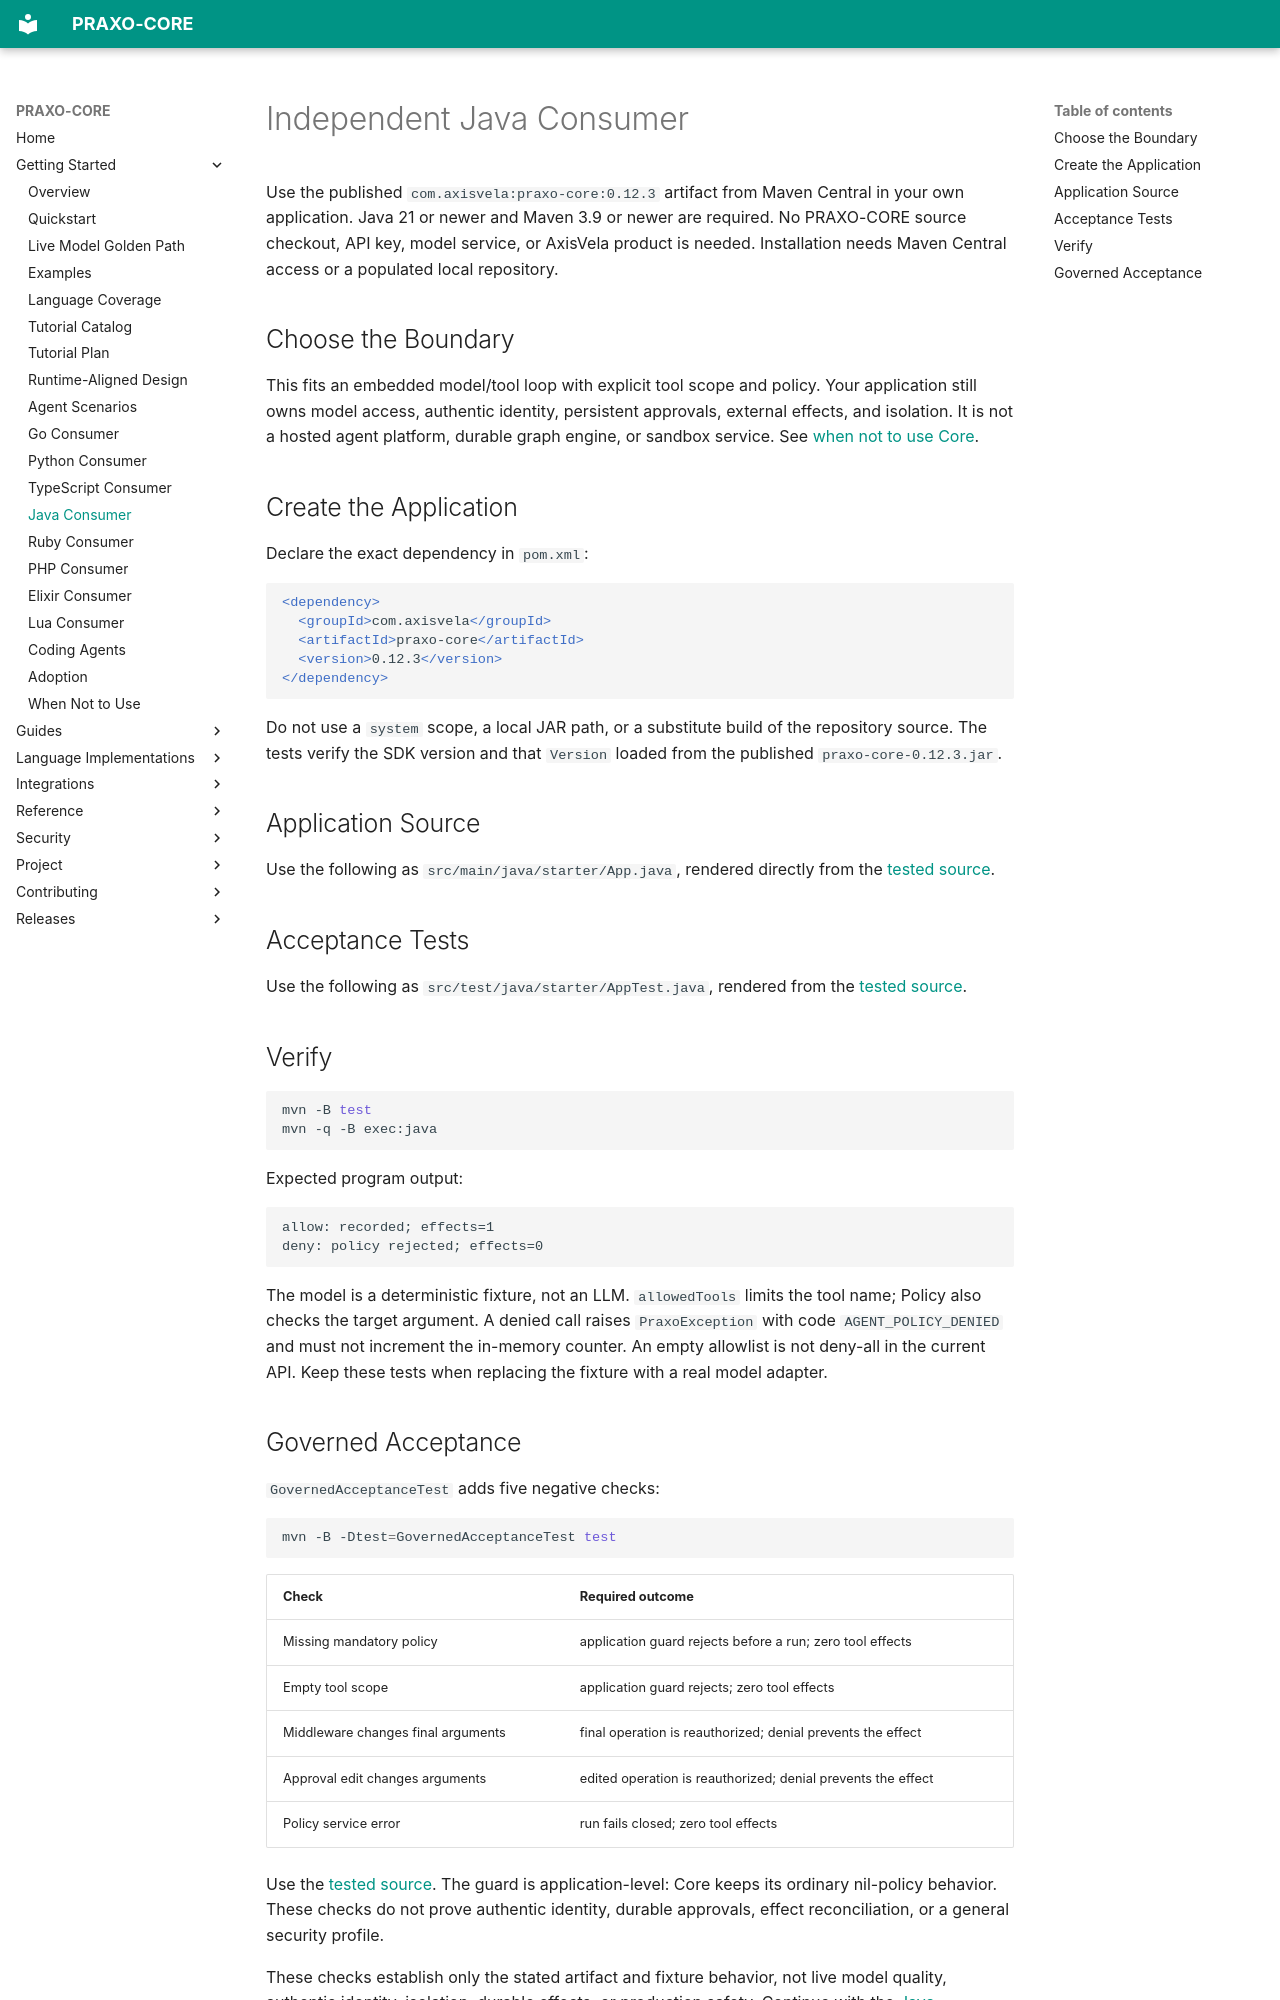

repository: axisvela/praxo-core · page: getting-started/consumer-java/index.html · generator: mkdocs

# Independent Java Consumer

Use the published `com.axisvela:praxo-core:0.12.3` artifact from Maven Central in
your own application. Java 21 or newer and Maven 3.9 or newer are required. No
PRAXO-CORE source checkout, API key, model service, or AxisVela product is
needed. Installation needs Maven Central access or a populated local repository.

## Choose the Boundary

This fits an embedded model/tool loop with explicit tool scope and policy. Your
application still owns model access, authentic identity, persistent approvals,
external effects, and isolation. It is not a hosted agent platform, durable
graph engine, or sandbox service. See [when not to use Core](when-not-to-use.md).

## Create the Application

Declare the exact dependency in `pom.xml`:

```xml
<dependency>
  <groupId>com.axisvela</groupId>
  <artifactId>praxo-core</artifactId>
  <version>0.12.3</version>
</dependency>
```

Do not use a `system` scope, a local JAR path, or a substitute build of the
repository source. The tests verify the SDK version and that `Version` loaded
from the published `praxo-core-0.12.3.jar`.

## Application Source

Use the following as `src/main/java/starter/App.java`, rendered directly from the
[tested source](https://github.com/axisvela/praxo-core/blob/main/language/java/examples/consumer/src/main/java/starter/App.java).

<!-- java-consumer-source: App.java -->

## Acceptance Tests

Use the following as `src/test/java/starter/AppTest.java`, rendered from the
[tested source](https://github.com/axisvela/praxo-core/blob/main/language/java/examples/consumer/src/test/java/starter/AppTest.java).

<!-- java-consumer-source: AppTest.java -->

## Verify

```sh
mvn -B test
mvn -q -B exec:java
```

Expected program output:

```text
allow: recorded; effects=1
deny: policy rejected; effects=0
```

The model is a deterministic fixture, not an LLM. `allowedTools` limits the tool
name; Policy also checks the target argument. A denied call raises
`PraxoException` with code `AGENT_POLICY_DENIED` and must not increment the
in-memory counter. An empty allowlist is not deny-all in the current API. Keep
these tests when replacing the fixture with a real model adapter.
